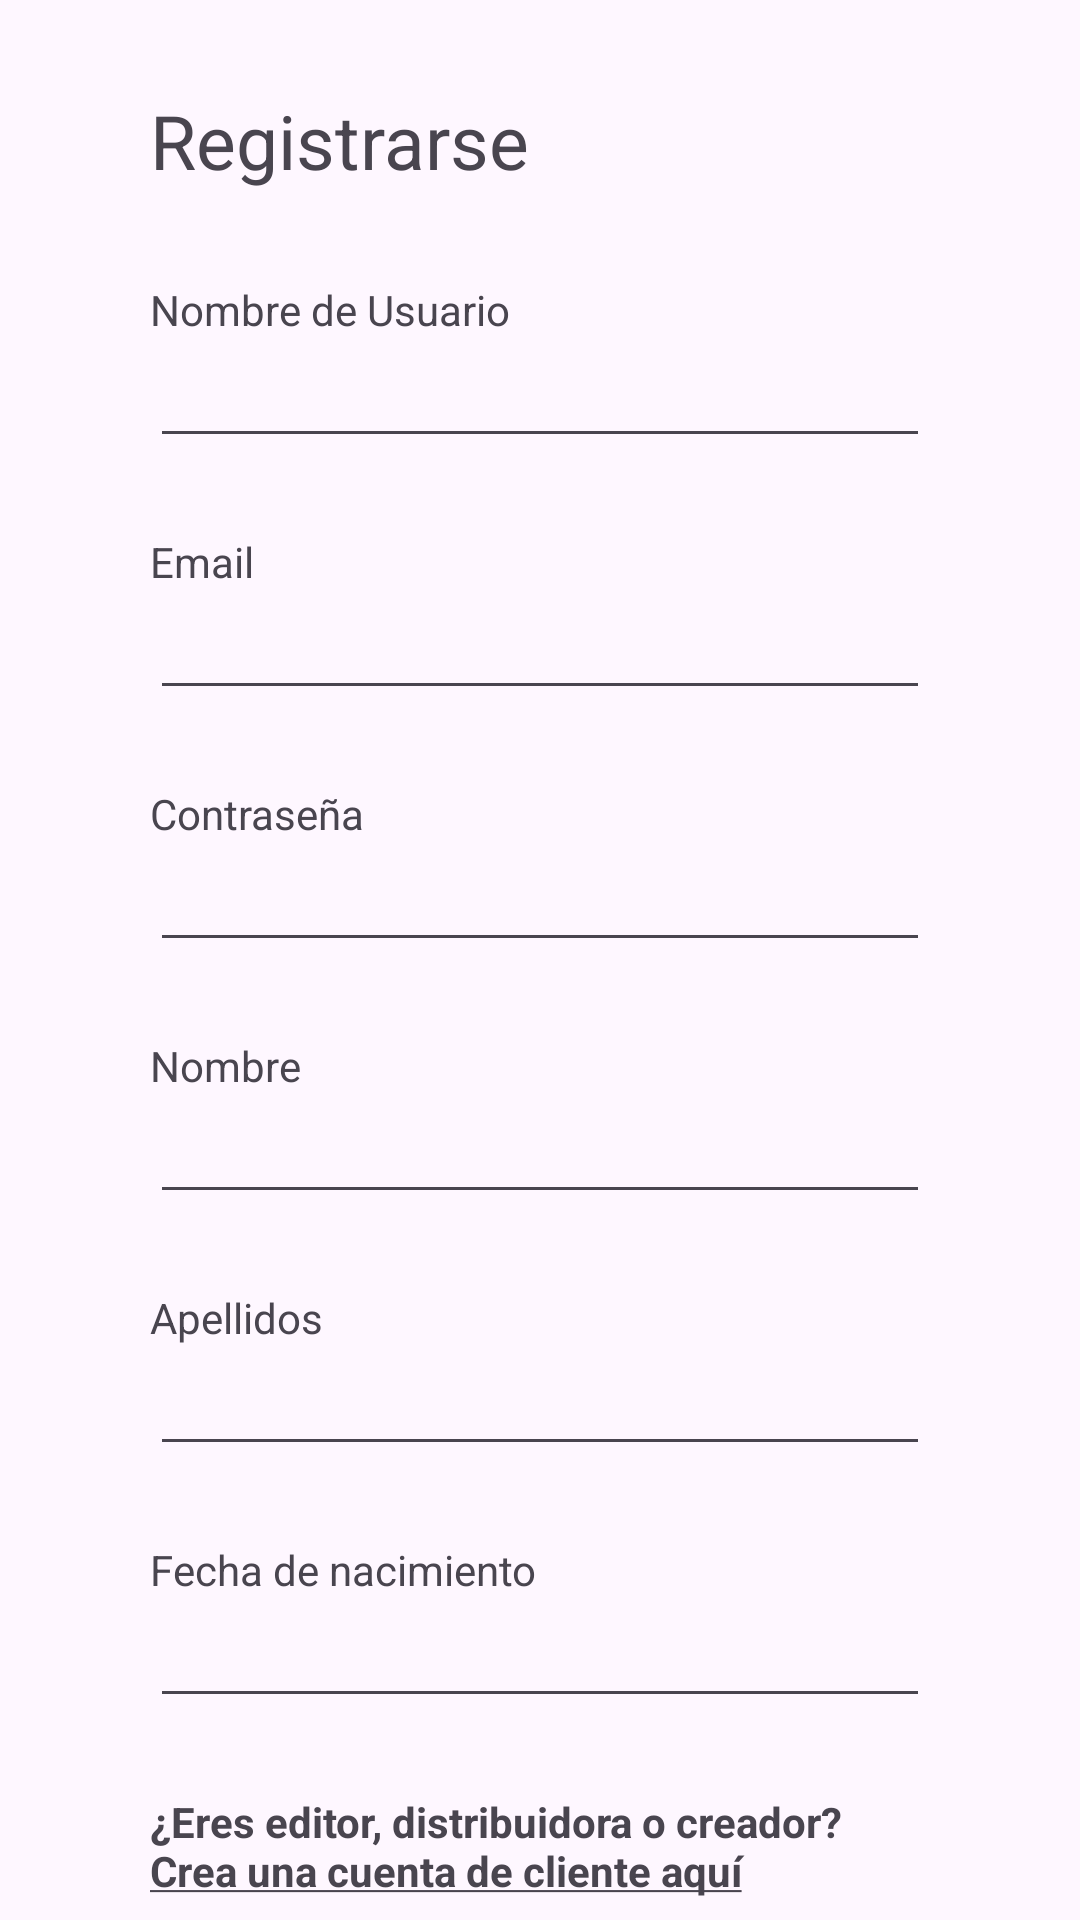

Produce the Android XML layout that renders to this screen, including the resource entries it uses.
<!-- AndroidManifest.xml: application theme Theme.VinetaVirtual -->
<!-- res/layout/activity_registro_lector1.xml -->
<?xml version="1.0" encoding="utf-8"?>
<androidx.constraintlayout.widget.ConstraintLayout xmlns:android="http://schemas.android.com/apk/res/android"
    android:layout_width="match_parent"
    android:layout_height="match_parent"
    xmlns:tools="http://schemas.android.com/tools"
    android:id="@+id/registro_lector1">

    <LinearLayout
        android:layout_width="match_parent"
        android:layout_height="match_parent"
        android:orientation="vertical"
        tools:ignore="MissingConstraints"
        android:paddingHorizontal="50dp">

        <TextView
            android:layout_width="wrap_content"
            android:layout_height="wrap_content"
            android:text="Registrarse"
            android:textSize="25dp"
            android:layout_marginTop="30dp"/>

        <TextView
            android:layout_width="wrap_content"
            android:layout_height="wrap_content"
            android:text="Nombre de Usuario"
            android:layout_marginTop="30dp"/>

        <EditText
            android:id="@+id/et_NombreUsuario"
            android:layout_width="match_parent"
            android:layout_height="40dp"/>

        <TextView
            android:layout_width="wrap_content"
            android:layout_height="wrap_content"
            android:text="Email"
            android:layout_marginTop="25dp"/>

        <EditText
            android:id="@+id/et_Email"
            android:layout_width="match_parent"
            android:layout_height="40dp"
            android:layout_marginBottom="25dp"/>

        <TextView
            android:layout_width="wrap_content"
            android:layout_height="wrap_content"
            android:text="Contraseña"/>

        <EditText
            android:id="@+id/et_Contrasena"
            android:layout_width="match_parent"
            android:layout_height="40dp"
            android:layout_marginBottom="25dp"/>

        <TextView
            android:layout_width="wrap_content"
            android:layout_height="wrap_content"
            android:text="Nombre"/>

        <EditText
            android:id="@+id/et_Nombre"
            android:layout_width="match_parent"
            android:layout_height="40dp"
            android:layout_marginBottom="25dp"/>

        <TextView
            android:layout_width="wrap_content"
            android:layout_height="wrap_content"
            android:text="Apellidos"/>

        <EditText
            android:id="@+id/et_Apellidos"
            android:layout_width="match_parent"
            android:layout_height="40dp"
            android:layout_marginBottom="25dp"/>

        <TextView
            android:layout_width="wrap_content"
            android:layout_height="wrap_content"
            android:text="Fecha de nacimiento"/>

        <EditText
            android:id="@+id/et_FechaNac"
            android:layout_width="match_parent"
            android:layout_height="40dp"
            android:layout_marginBottom="25dp"/>

        <TextView
            android:id="@+id/tv_link_cliente"
            android:layout_width="wrap_content"
            android:layout_height="wrap_content"
            android:text="@string/textView_registroClienteForm"
            android:textStyle="bold"
            android:onClick="startRegistroClienteActivity"/>

        <Button
            android:id="@+id/btn_Registro_Lector1"
            android:layout_width="wrap_content"
            android:layout_height="wrap_content"
            android:text="Siguiente >"
            android:layout_marginTop="30dp"
            android:layout_gravity="end"/>



    </LinearLayout>

</androidx.constraintlayout.widget.ConstraintLayout>
<!-- resources referenced by this layout -->
<resources>
  <string name="textView_registroClienteForm">¿Eres editor, distribuidora o creador? 
  
  <u>Crea una cuenta de cliente aquí</u></string>
  <style name="Theme.VinetaVirtual" parent="Theme.Material3.DayNight.NoActionBar">
          <item name="colorPrimary">#018786</item>
          <item name="colorOnPrimary">#FFFFFF</item>
          
          
          
          <item name="colorSecondary">#018786</item> 
          <item name="colorOnSecondary">#FFA500</item>
          
          <item name="colorOnBackground">#03DAC5</item>
          <item name="colorSurface">#FFFFFF</item> 
          <item name="colorOnSurface">#7BFFFFFF</item>
          <item name="colorOnSurfaceVariant">#03DAC5</item>
          <item name="colorOutline">#03DAC5</item>
      </style>
</resources>
